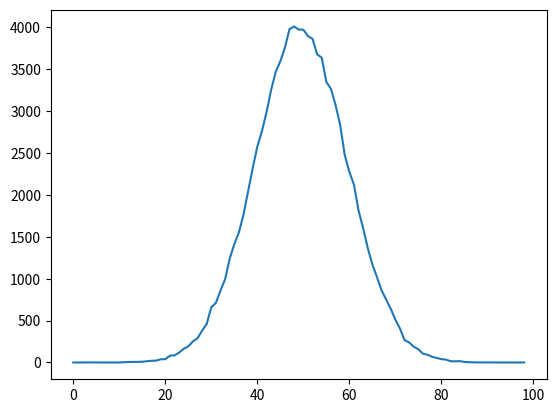

This figure's Python source:

import math
import numpy as np
import matplotlib.pyplot as plt
list1 = []
list2 = []
for x in range(100000):
    t = math.ceil(np.random.normal(50, 10))
    list1.append(t)

for x in range(0,99):
    list2.append(0)

for x in list1:
    for y in range(100):
        if x == y:
            list2[y-1]+=1

plt.plot(list2)
plt.show()
